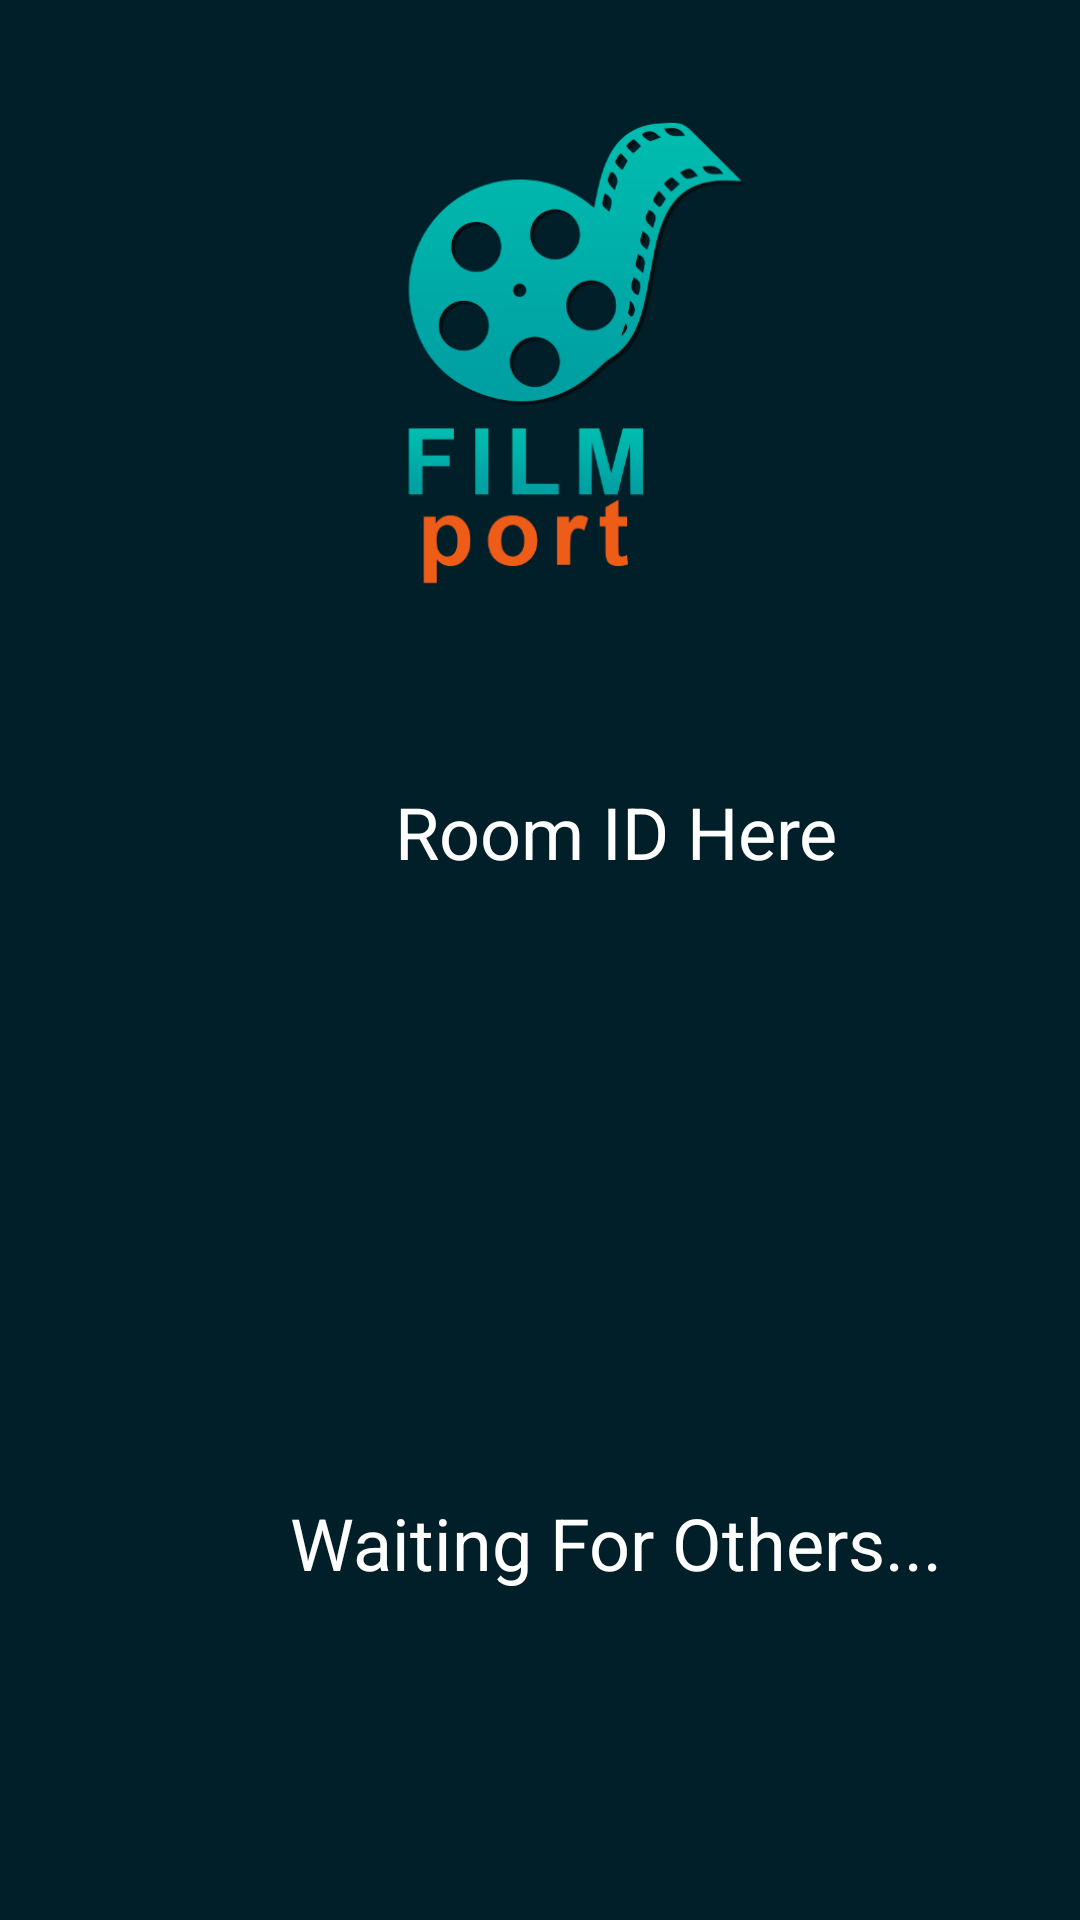

Android layout source for this screen:
<!-- AndroidManifest.xml: application theme Theme.FilmPortApp -->
<!-- res/layout/activity_room.xml -->
<?xml version="1.0" encoding="utf-8"?>
<androidx.constraintlayout.widget.ConstraintLayout xmlns:android="http://schemas.android.com/apk/res/android"
    xmlns:app="http://schemas.android.com/apk/res-auto"
    xmlns:tools="http://schemas.android.com/tools"
    android:layout_width="match_parent"
    android:layout_height="match_parent"
    android:background="@drawable/edit_text_background">


    <TextView
        android:id="@+id/tvMembers"
        android:layout_width="267dp"
        android:layout_height="66dp"
        android:layout_marginStart="72dp"
        android:layout_marginEnd="72dp"
        android:layout_marginBottom="76dp"
        android:text="Waiting For Others..."
        android:textAlignment="center"
        android:textColor="#FFFFFF"
        android:textSize="24sp"
        app:layout_constraintBottom_toBottomOf="parent"
        app:layout_constraintEnd_toEndOf="parent"
        app:layout_constraintHorizontal_bias="0.0"
        app:layout_constraintStart_toStartOf="parent" />

    <TextView
        android:id="@+id/tvRoomID"
        android:layout_width="207dp"
        android:layout_height="73dp"
        android:layout_marginStart="102dp"
        android:layout_marginTop="44dp"
        android:layout_marginEnd="102dp"
        android:text="Room ID Here"
        android:textAlignment="center"
        android:textColor="#FFFFFF"
        android:textSize="24sp"
        app:layout_constraintEnd_toEndOf="parent"
        app:layout_constraintHorizontal_bias="0.0"
        app:layout_constraintStart_toStartOf="parent"
        app:layout_constraintTop_toBottomOf="@+id/imageView" />

    <ListView
        android:layout_width="match_parent"
        android:layout_height="349dp"
        app:layout_constraintBottom_toBottomOf="parent"
        app:layout_constraintEnd_toEndOf="parent"
        app:layout_constraintHorizontal_bias="0.0"
        app:layout_constraintStart_toStartOf="parent"
        app:layout_constraintTop_toTopOf="parent"
        app:layout_constraintVertical_bias="0.672">


    </ListView>

    <ImageView
        android:id="@+id/imageView"
        android:layout_width="215dp"
        android:layout_height="201dp"
        android:layout_marginStart="98dp"
        android:layout_marginTop="16dp"
        android:layout_marginEnd="98dp"
        app:layout_constraintEnd_toEndOf="parent"
        app:layout_constraintStart_toStartOf="parent"
        app:layout_constraintTop_toTopOf="parent"
        app:srcCompat="@drawable/myadventure" />

</androidx.constraintlayout.widget.ConstraintLayout>
<!-- resources referenced by this layout -->
<resources>
  <!-- drawable edit_text_background (drawable-v24) -->
  <?xml version="1.0" encoding="utf-8"?>
  <shape  xmlns:android="http://schemas.android.com/apk/res/android"
      android:shape="rectangle" android:padding="10dp">
      <solid android:color="#011F29" />
  
  </shape>
  <!-- drawable myadventure: png bitmap (drawable-v24, 41479 bytes) -->
  <style name="Theme.FilmPortApp" parent="Theme.MaterialComponents.DayNight.NoActionBar">
          
          <item name="colorPrimary">@color/purple_500</item>
          <item name="colorPrimaryVariant">@color/purple_700</item>
          <item name="colorOnPrimary">@color/white</item>
          
          <item name="colorSecondary">@color/teal_200</item>
          <item name="colorSecondaryVariant">@color/teal_700</item>
          <item name="colorOnSecondary">@color/black</item>
          
          <item name="android:statusBarColor" tools:targetApi="l">?attr/colorPrimaryVariant</item>
          
  
      </style>
  <!-- not gathered from this repository: default colours our renderer supplied (Android Studio template values) -->
  <color name="purple_500">#FF6200EE</color>
  <color name="purple_700">#FF3700B3</color>
  <color name="teal_200">#FF03DAC5</color>
  <color name="teal_700">#FF018786</color>
  <color name="black">#FF000000</color>
  <color name="white">#FFFFFFFF</color>
</resources>
